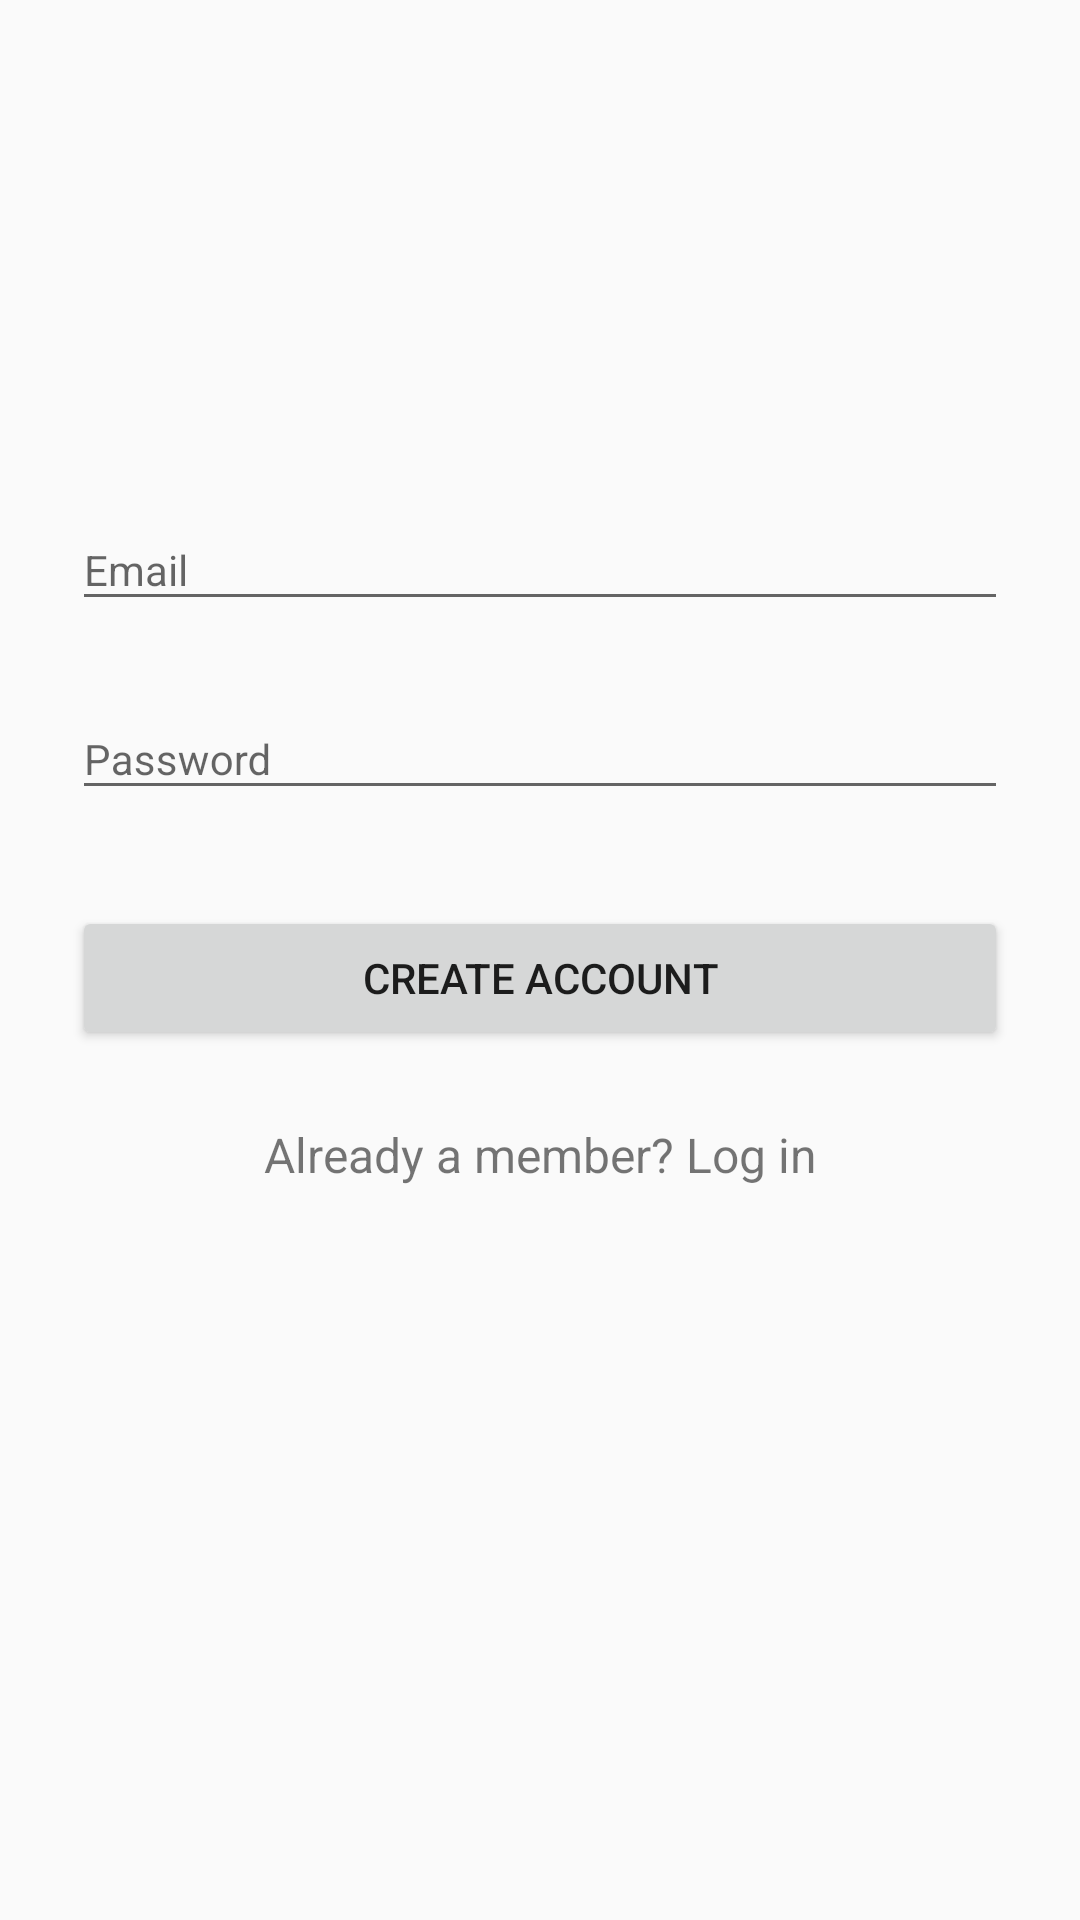

Write the Android layout XML for this screen, with the resource values it uses.
<!-- AndroidManifest.xml: activity theme AppTheme -->
<!-- res/layout/activity_registration.xml -->
<LinearLayout
    xmlns:android="http://schemas.android.com/apk/res/android"
    xmlns:app="http://schemas.android.com/apk/res-auto"
    xmlns:tools="http://schemas.android.com/tools"
    tools:context="io.github.deltajulio.pantrybank.auth.LoginActivity"
    android:layout_width="match_parent"
    android:layout_height="match_parent"
    android:orientation="vertical"
    android:paddingTop="@dimen/auth_activity_vertical_margin"
    android:paddingLeft="@dimen/auth_activity_horizontal_margin"
    android:paddingRight="@dimen/auth_activity_horizontal_margin"
    >

    <ImageView
        app:srcCompat="@drawable/logo"
        android:layout_width="wrap_content"
        android:layout_height="72dp"
        android:layout_marginBottom="24dp"
        android:layout_gravity="center_horizontal"
        tools:ignore="ContentDescription"
        />

    
    <android.support.design.widget.TextInputLayout
        style="@style/AuthenticationLabel"
        >

        <android.support.design.widget.TextInputEditText
            android:id="@+id/input_email"
            style="@style/AuthenticationText"
            android:inputType="textEmailAddress"
            android:hint="@string/prompt_email"
            />
    </android.support.design.widget.TextInputLayout>

    
    <android.support.design.widget.TextInputLayout
        style="@style/AuthenticationLabel"
        >

        <android.support.design.widget.TextInputEditText
            android:id="@+id/input_password"
            style="@style/AuthenticationText"
            android:inputType="textPassword"
            android:hint="@string/prompt_password"
            />
    </android.support.design.widget.TextInputLayout>


    
    <android.support.v7.widget.AppCompatButton
        android:id="@+id/button_register"
        android:layout_width="match_parent"
        android:layout_height="wrap_content"
        android:layout_marginTop="24dp"
        android:layout_marginBottom="24dp"
        android:padding="12dp"
        android:text="@string/button_register"
        />

    
    <TextView
        android:id="@+id/button_login"
        android:layout_width="match_parent"
        android:layout_height="wrap_content"
        android:layout_marginBottom="24dp"
        android:text="@string/button_login_return"
        android:gravity="center"
        android:textSize="16dp"
        />

</LinearLayout>
<!-- resources referenced by this layout -->
<resources>
  <dimen name="auth_activity_horizontal_margin">24dp</dimen>
  <dimen name="auth_activity_vertical_margin">56dp</dimen>
  <!-- drawable logo: png bitmap (drawable, 11661 bytes) -->
  <string name="button_login_return">Already a member? Log in</string>
  <string name="button_register">Create account</string>
  <string name="prompt_email">Email</string>
  <string name="prompt_password">Password</string>
  <style name="AuthenticationLabel" parent="AppTheme">
          <item name="android:layout_width">match_parent</item>
          <item name="android:layout_height">wrap_content</item>
          <item name="android:layout_marginTop">@dimen/login_text_vertical_margin</item>
          <item name="android:layout_marginBottom">@dimen/login_text_vertical_margin</item>
      </style>
  <style name="AuthenticationText" parent="AppTheme">
          <item name="android:layout_width">match_parent</item>
          <item name="android:layout_height">wrap_content</item>
          <item name="android:singleLine">true</item>
          <item name="android:maxLines">1</item>
      </style>
  <style name="AppTheme" parent="Theme.AppCompat.DayNight.DarkActionBar">
          <item name="colorPrimary">@color/colorPrimary</item>
          <item name="colorPrimaryDark">@color/colorPrimaryDark</item>
          <item name="colorAccent">@color/colorAccent</item>
      </style>
  <dimen name="login_text_vertical_margin">8dp</dimen>
  <color name="colorPrimary">#7986cb</color>
  <color name="colorPrimaryDark">#49599a</color>
  <color name="colorAccent">#FF4081</color>
</resources>
